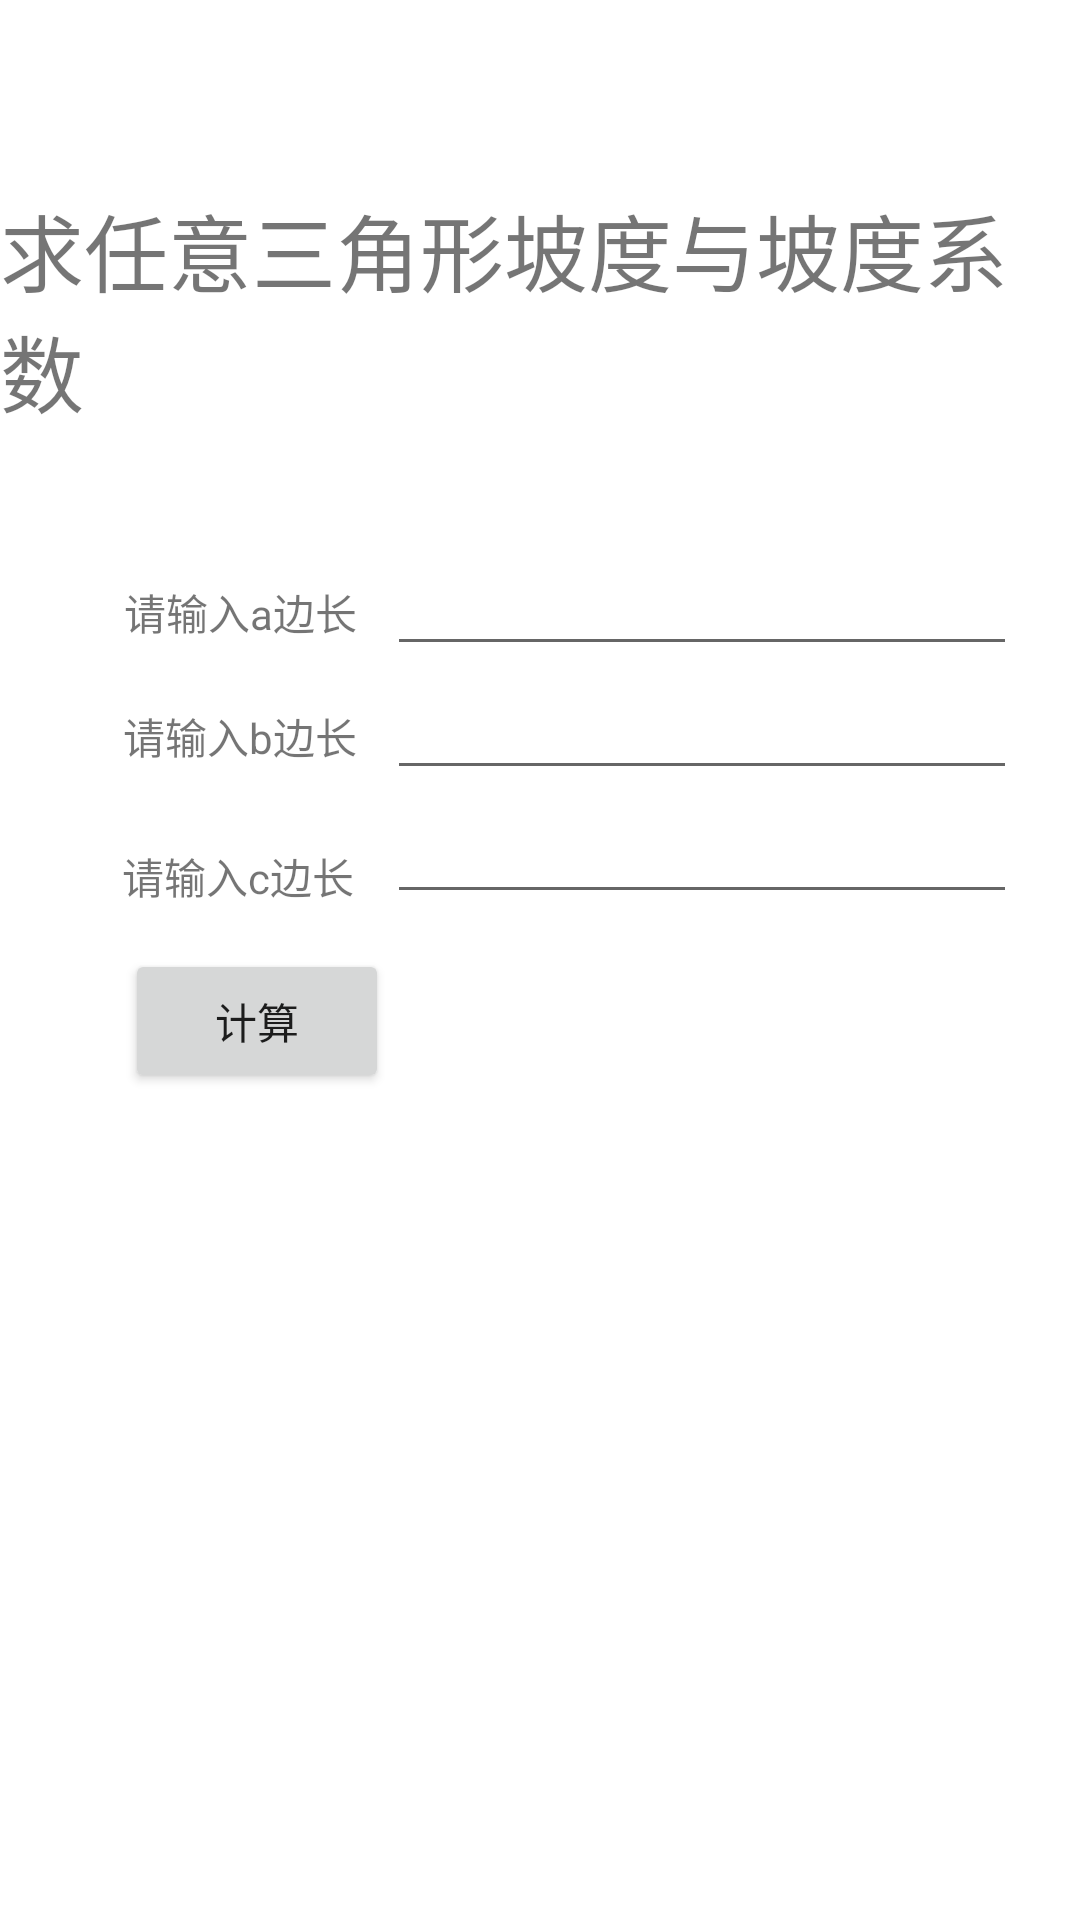

The Android layout XML behind this screen, and the referenced resources:
<!-- AndroidManifest.xml: application theme Theme.Carpenter_Calc -->
<!-- res/layout/fragment_get_slope_coefficient_of_arbitrary_triangular.xml -->
<?xml version="1.0" encoding="utf-8"?>
<androidx.constraintlayout.widget.ConstraintLayout xmlns:android="http://schemas.android.com/apk/res/android"
    xmlns:app="http://schemas.android.com/apk/res-auto"
    xmlns:tools="http://schemas.android.com/tools"
    android:layout_width="match_parent"
    android:layout_height="match_parent"
    tools:context=".ui.ArchHeight.get_arch_height_of_arc">

    

    <Button
        android:id="@+id/button"
        android:layout_width="wrap_content"
        android:layout_height="wrap_content"
        android:layout_marginStart="67dp"
        android:layout_marginTop="14dp"
        android:layout_marginEnd="256dp"
        android:text="计算"
        app:layout_constraintEnd_toEndOf="parent"
        app:layout_constraintStart_toStartOf="parent"
        app:layout_constraintTop_toBottomOf="@+id/textView4"
        tools:ignore="MissingConstraints" />

    <TextView
        android:id="@+id/textView"
        android:layout_width="wrap_content"
        android:layout_height="wrap_content"
        android:layout_marginStart="170dp"
        android:layout_marginTop="63dp"
        android:layout_marginEnd="171dp"
        android:text="求任意三角形坡度与坡度系数"
        android:textSize="28dp"
        app:layout_constraintEnd_toEndOf="parent"
        app:layout_constraintStart_toStartOf="parent"
        app:layout_constraintTop_toTopOf="parent" />

    <TextView
        android:id="@+id/textView2"
        android:layout_width="wrap_content"
        android:layout_height="wrap_content"
        android:layout_marginEnd="10dp"
        android:text="请输入a边长"
        app:layout_constraintBaseline_toBaselineOf="@+id/editTextNumberDecimal"
        app:layout_constraintEnd_toEndOf="@+id/textView3"
        app:layout_constraintEnd_toStartOf="@+id/editTextNumberDecimal" />

    <TextView
        android:id="@+id/textView3"
        android:layout_width="wrap_content"
        android:layout_height="wrap_content"
        android:layout_marginEnd="10dp"
        android:text="请输入b边长"
        app:layout_constraintBaseline_toBaselineOf="@+id/editTextNumberDecimal2"
        app:layout_constraintEnd_toEndOf="@+id/textView4"
        app:layout_constraintEnd_toStartOf="@+id/editTextNumberDecimal2" />

    <TextView
        android:id="@+id/textView4"
        android:layout_width="wrap_content"
        android:layout_height="wrap_content"
        android:layout_marginTop="26dp"
        android:layout_marginEnd="11dp"
        android:layout_marginBottom="14dp"
        android:text="请输入c边长"
        app:layout_constraintBottom_toTopOf="@+id/button"
        app:layout_constraintEnd_toStartOf="@+id/editTextNumberDecimal3"
        app:layout_constraintTop_toBottomOf="@+id/textView3" />

    <EditText
        android:id="@+id/editTextNumberDecimal"
        android:layout_width="wrap_content"
        android:layout_height="wrap_content"
        android:layout_marginTop="37dp"
        android:layout_marginEnd="21dp"
        android:ems="10"
        android:inputType="numberDecimal"
        app:layout_constraintBottom_toTopOf="@id/editTextNumberDecimal2"
        app:layout_constraintEnd_toEndOf="parent"
        app:layout_constraintTop_toBottomOf="@+id/textView" />

    <EditText
        android:id="@+id/editTextNumberDecimal2"
        android:layout_width="wrap_content"
        android:layout_height="wrap_content"
        android:ems="10"
        android:inputType="numberDecimal"
        app:layout_constraintBottom_toTopOf="@id/editTextNumberDecimal3"
        app:layout_constraintStart_toStartOf="@+id/editTextNumberDecimal"
        app:layout_constraintTop_toBottomOf="@+id/editTextNumberDecimal" />

    <EditText
        android:id="@+id/editTextNumberDecimal3"
        android:layout_width="wrap_content"
        android:layout_height="wrap_content"
        android:ems="10"
        android:inputType="numberDecimal"
        app:layout_constraintStart_toStartOf="@+id/editTextNumberDecimal2"
        app:layout_constraintTop_toBottomOf="@+id/editTextNumberDecimal2" />

    <androidx.constraintlayout.widget.Guideline
        android:id="@+id/guideline"
        android:layout_width="wrap_content"
        android:layout_height="wrap_content"
        android:orientation="horizontal"
        app:layout_constraintGuide_percent="0.5198358" />

    <ScrollView
        android:id="@+id/scrollView"
        android:layout_width="wrap_content"
        android:layout_height="wrap_content"
        android:fillViewport="true"
        app:layout_constraintEnd_toEndOf="parent"
        app:layout_constraintStart_toStartOf="parent"
        app:layout_constraintTop_toTopOf="@+id/guideline">

        <LinearLayout
            android:layout_width="match_parent"
            android:layout_height="wrap_content"
            android:orientation="vertical">

            <TextView
                android:id="@+id/textView5"
                android:layout_width="match_parent"
                android:layout_height="160dp"
                android:layout_marginTop="49dp"
                android:scrollbars="vertical"
                android:textAlignment="textStart"
                android:textColor="@color/black"
                android:textSize="20sp" />
        </LinearLayout>
    </ScrollView>

</androidx.constraintlayout.widget.ConstraintLayout>
<!-- resources referenced by this layout -->
<resources>
  <style name="Theme.Carpenter_Calc" parent="Theme.MaterialComponents.DayNight.DarkActionBar">
          
          <item name="colorPrimary">@color/purple_500</item>
          <item name="colorPrimaryVariant">@color/purple_700</item>
          <item name="colorOnPrimary">@color/white</item>
          
          <item name="colorSecondary">@color/teal_200</item>
          <item name="colorSecondaryVariant">@color/teal_700</item>
          <item name="colorOnSecondary">@color/black</item>
          
          <item name="android:statusBarColor" tools:targetApi="l">?attr/colorPrimaryVariant</item>
          
      </style>
  <!-- not gathered from this repository: default colours our renderer supplied (Android Studio template values) -->
  <color name="purple_500">#FF6200EE</color>
  <color name="purple_700">#FF3700B3</color>
  <color name="teal_200">#FF03DAC5</color>
  <color name="teal_700">#FF018786</color>
  <color name="black">#FF000000</color>
  <color name="white">#FFFFFFFF</color>
</resources>
